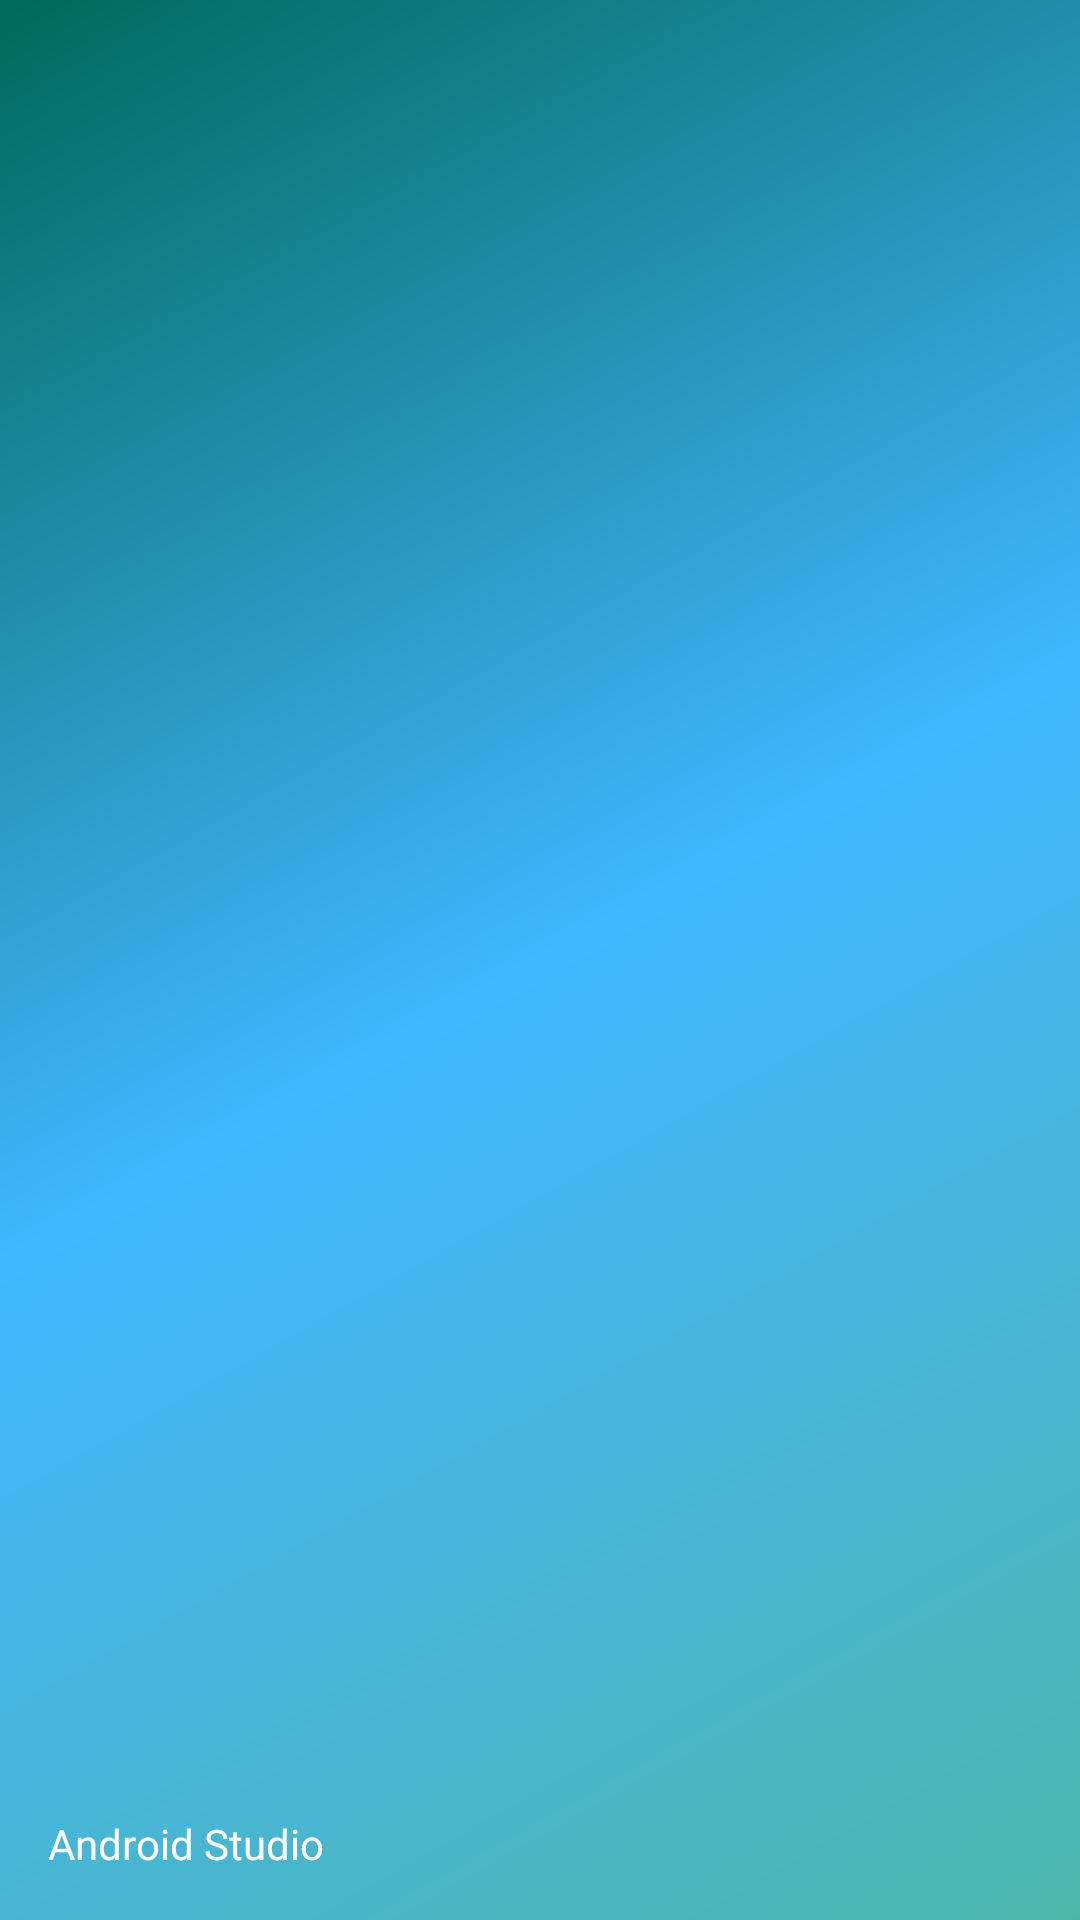

Produce the Android XML layout that renders to this screen, including the resource entries it uses.
<!-- AndroidManifest.xml: application theme AppTheme -->
<!-- res/layout/nav_header_employee__dashboard.xml -->
<?xml version="1.0" encoding="utf-8"?>
<LinearLayout xmlns:android="http://schemas.android.com/apk/res/android"
    xmlns:app="http://schemas.android.com/apk/res-auto"
    android:layout_width="match_parent"
    android:layout_height="@dimen/nav_header_height"
    android:background="@drawable/side_nav_bar"
    android:gravity="bottom"
    android:orientation="vertical"
    android:paddingStart="@dimen/activity_horizontal_margin"
    android:paddingTop="@dimen/activity_vertical_margin"
    android:paddingEnd="@dimen/activity_horizontal_margin"
    android:paddingBottom="@dimen/activity_vertical_margin"
    android:theme="@style/ThemeOverlay.AppCompat.Dark">

    <ImageView
        android:layout_width="95dp"
        android:layout_height="95dp"
        android:contentDescription="@string/nav_header_desc"
        android:paddingTop="@dimen/nav_header_vertical_spacing"
        app:srcCompat="@drawable/com_facebook_profile_picture_blank_portrait" />

    <TextView
        android:id="@+id/profile_name"
        android:layout_width="match_parent"
        android:layout_height="wrap_content"
        android:paddingTop="@dimen/nav_header_vertical_spacing"
        android:text="@string/nav_header_title"
        android:textAppearance="@style/TextAppearance.AppCompat.Body1" />

    <TextView
        android:layout_width="wrap_content"
        android:layout_height="wrap_content"
        android:visibility="gone"
        android:text="@string/nav_header_subtitle" />

</LinearLayout>
<!-- resources referenced by this layout -->
<resources>
  <dimen name="activity_horizontal_margin">16dp</dimen>
  <dimen name="activity_vertical_margin">16dp</dimen>
  <dimen name="nav_header_height">176dp</dimen>
  <dimen name="nav_header_vertical_spacing">8dp</dimen>
  <!-- drawable side_nav_bar (drawable) -->
  <shape xmlns:android="http://schemas.android.com/apk/res/android"
      android:shape="rectangle">
      <gradient
          android:angle="135"
          android:centerColor="#42b6ff"
          android:endColor="#00695C"
          android:startColor="#4DB6AC"
          android:type="linear" />
  </shape>
  <string name="nav_header_desc" translatable="false">Navigation header</string>
  <string name="nav_header_subtitle" translatable="false">android.studio@android.com</string>
  <string name="nav_header_title" translatable="false">Android Studio</string>
  <style name="AppTheme" parent="Theme.AppCompat.Light.NoActionBar">
          
          <item name="colorPrimary">@color/colorPrimary</item>
          <item name="colorPrimaryDark">@color/colorPrimary</item>
          <item name="colorAccent">@color/colorAccent</item>
  
      </style>
  <color name="colorPrimary">#42b6ff</color>
  <color name="colorAccent">#03DAC5</color>
</resources>
